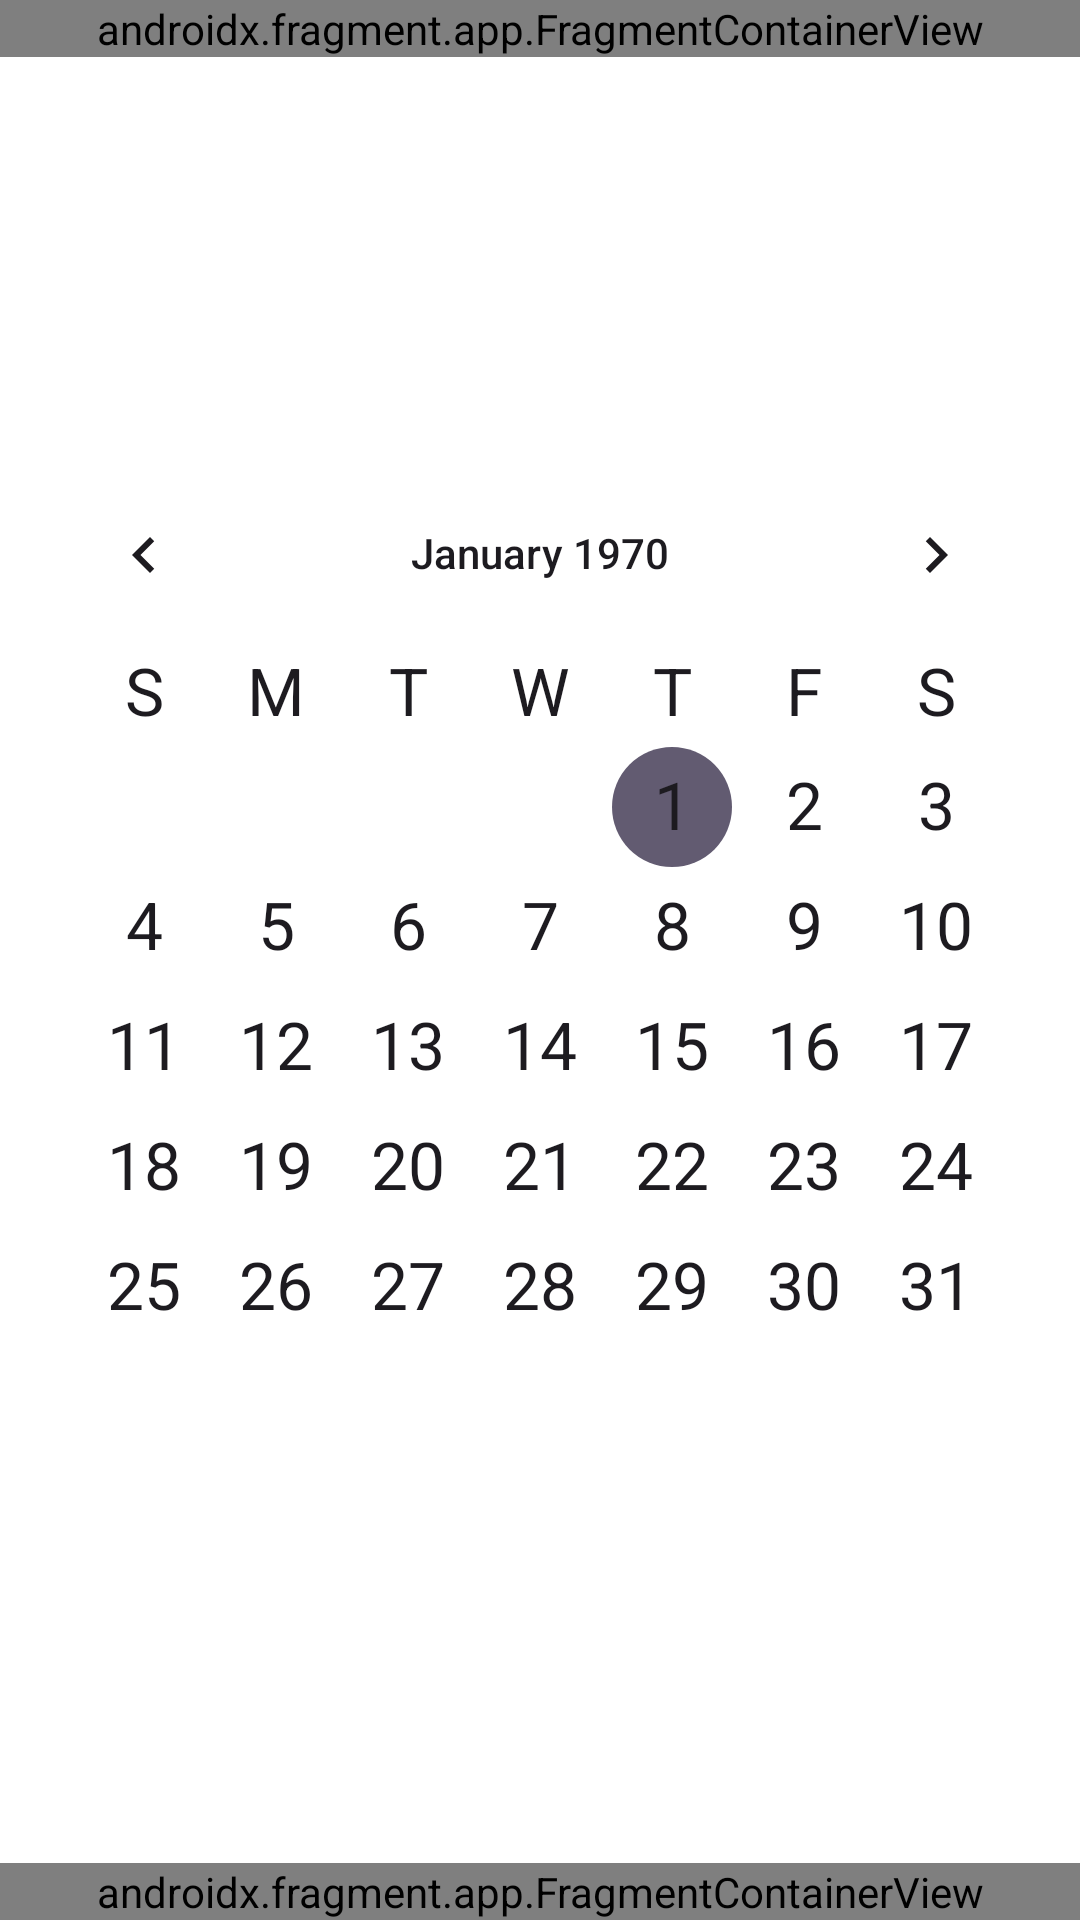

Layout XML and referenced resources for this Android screen:
<!-- AndroidManifest.xml: application theme Theme.NASATaskMaster -->
<!-- res/layout/activity_calender_screen.xml -->
<?xml version="1.0" encoding="utf-8"?>
<androidx.constraintlayout.widget.ConstraintLayout xmlns:android="http://schemas.android.com/apk/res/android"
    xmlns:app="http://schemas.android.com/apk/res-auto"
    xmlns:tools="http://schemas.android.com/tools"
    android:id="@+id/main"
    android:layout_width="match_parent"
    android:layout_height="match_parent"
    android:accessibilityLiveRegion="assertive"
    android:background="#EDEDED"
    android:backgroundTint="#FFFEFE"
    android:backgroundTintMode="add"
    android:focusable="auto"
    android:textAlignment="center"
    tools:context=".CalenderScreen">

    <androidx.fragment.app.FragmentContainerView
        android:id="@+id/navigationBar6"
        android:name="com.example.nasa_taskmaster.Navigation_Bar"
        android:layout_width="0dp"
        android:layout_height="wrap_content"
        android:visibility="visible"
        app:layout_constraintBottom_toBottomOf="parent"
        app:layout_constraintEnd_toEndOf="parent"
        app:layout_constraintStart_toStartOf="parent"
        tools:layout="@layout/fragment_navigation__bar" />

    <androidx.fragment.app.FragmentContainerView
        android:id="@+id/topNavBar8"
        android:name="com.example.nasa_taskmaster.TopNavBar"
        android:layout_width="0dp"
        android:layout_height="wrap_content"
        app:layout_constraintEnd_toEndOf="parent"
        app:layout_constraintStart_toStartOf="parent"
        app:layout_constraintTop_toTopOf="parent"
        tools:layout="@layout/fragment_top_nav_bar" />

    <CalendarView
        android:id="@+id/calendarView"
        style="@android:style/Widget.DeviceDefault.Light.CalendarView"
        android:layout_width="wrap_content"
        android:layout_height="wrap_content"
        android:layout_margin="64dp"
        android:layout_marginHorizontal="64dp"
        android:layout_marginVertical="128dp"
        android:layout_marginStart="32dp"
        android:layout_marginTop="64dp"
        android:layout_marginEnd="32dp"
        android:layout_marginBottom="128dp"
        android:background="#FFFFFF"
        android:contextClickable="true"
        android:dateTextAppearance="@style/TextAppearance.AppCompat.Large"
        android:focusable="auto"
        android:focusableInTouchMode="true"
        android:focusedMonthDateColor="#FFFFFF"
        android:forceHasOverlappingRendering="false"
        android:hapticFeedbackEnabled="true"
        android:layoutMode="clipBounds"
        android:padding="0dp"
        android:paddingHorizontal="64dp"
        android:paddingVertical="64dp"
        android:selectedWeekBackgroundColor="@color/black"
        android:showWeekNumber="false"
        android:weekDayTextAppearance="@style/TextAppearance.AppCompat.Large"
        android:weekNumberColor="#FFFFFF"
        android:weekSeparatorLineColor="#1B0A0A"
        app:layout_constraintBottom_toBottomOf="parent"
        app:layout_constraintEnd_toEndOf="parent"
        app:layout_constraintHorizontal_bias="0.5"
        app:layout_constraintStart_toStartOf="parent"
        app:layout_constraintTop_toTopOf="parent"
        app:layout_constraintVertical_bias="0.5"
        app:layout_marginBaseline="64dp"
        app:layout_wrapBehaviorInParent="included" />

    <ImageView
        android:id="@+id/imageView2"
        android:layout_width="0dp"
        android:layout_height="0dp"
        android:adjustViewBounds="false"
        android:cropToPadding="false"
        android:scaleType="fitXY"
        app:layout_constraintBottom_toBottomOf="@+id/calendarView"
        app:layout_constraintEnd_toEndOf="@+id/calendarView"
        app:layout_constraintHorizontal_bias="0.0"
        app:layout_constraintStart_toStartOf="@+id/calendarView"
        app:layout_constraintTop_toTopOf="@+id/calendarView"
        app:layout_constraintVertical_bias="0.0"
        app:srcCompat="@drawable/ic_launcher_background"
        tools:visibility="invisible" />

    <Button
        android:id="@+id/backBtnCalendar"
        style="@style/Widget.AppCompat.Button.Borderless.Colored"
        android:layout_width="wrap_content"
        android:layout_height="wrap_content"
        android:clickable="true"
        android:cursorVisible="true"
        app:iconTint="#FBFBFB"
        app:iconTintMode="src_over"
        app:layout_constraintBottom_toBottomOf="@+id/calendarView"
        app:layout_constraintEnd_toEndOf="@+id/calendarView"
        app:layout_constraintHorizontal_bias="0"
        app:layout_constraintStart_toStartOf="@+id/calendarView"
        app:layout_constraintTop_toTopOf="@+id/calendarView"
        app:layout_constraintVertical_bias="0.025"
        app:strokeColor="#141313" />

    <Button
        android:id="@+id/forwardBtnCalendar2"
        style="@style/Widget.AppCompat.Button.Borderless.Colored"
        android:layout_width="wrap_content"
        android:layout_height="wrap_content"
        android:backgroundTintMode="src_atop"
        android:clickable="true"
        android:contextClickable="true"
        android:cursorVisible="true"
        android:visibility="visible"
        app:iconTint="@color/white"
        app:iconTintMode="src_atop"
        app:layout_constraintBottom_toBottomOf="@+id/calendarView"
        app:layout_constraintEnd_toEndOf="@+id/calendarView"
        app:layout_constraintHorizontal_bias="1"
        app:layout_constraintStart_toStartOf="@+id/calendarView"
        app:layout_constraintTop_toTopOf="@+id/calendarView"
        app:layout_constraintVertical_bias="0.025"
        app:strokeColor="@color/white"
        tools:visibility="visible" />

</androidx.constraintlayout.widget.ConstraintLayout>
<!-- res/layout/fragment_navigation__bar.xml (included above) -->
<?xml version="1.0" encoding="utf-8"?>
<androidx.constraintlayout.widget.ConstraintLayout
    xmlns:android="http://schemas.android.com/apk/res/android"
    xmlns:app="http://schemas.android.com/apk/res-auto"
    android:layout_width="match_parent"
    android:layout_height="wrap_content"
    android:background="@color/white"
    android:elevation="8dp">

    
    <View
        android:id="@+id/navTopBorder"
        android:layout_width="0dp"
        android:layout_height="1dp"
        android:background="#E0E0E0"
        app:layout_constraintTop_toTopOf="parent"
        app:layout_constraintStart_toStartOf="parent"
        app:layout_constraintEnd_toEndOf="parent" />

    
    <LinearLayout
        android:id="@+id/settingsNavItem"
        android:layout_width="0dp"
        android:layout_height="64dp"
        android:orientation="vertical"
        android:gravity="center"
        android:paddingTop="8dp"
        android:paddingBottom="6dp"
        android:background="?attr/selectableItemBackgroundBorderless"
        app:layout_constraintTop_toBottomOf="@id/navTopBorder"
        app:layout_constraintBottom_toBottomOf="parent"
        app:layout_constraintStart_toStartOf="parent"
        app:layout_constraintEnd_toStartOf="@id/homeNavItem"
        app:layout_constraintHorizontal_weight="1">

        <ImageButton
            android:id="@+id/SettingsButton"
            android:layout_width="24dp"
            android:layout_height="24dp"
            android:background="@null"
            android:contentDescription="Settings"
            android:src="@drawable/settings"
            app:tint="#616161" />

        <TextView
            android:layout_width="wrap_content"
            android:layout_height="wrap_content"
            android:text="Settings"
            android:textSize="10sp"
            android:textColor="#616161"
            android:layout_marginTop="4dp" />
    </LinearLayout>

    
    <LinearLayout
        android:id="@+id/homeNavItem"
        android:layout_width="0dp"
        android:layout_height="64dp"
        android:orientation="vertical"
        android:gravity="center"
        android:paddingTop="8dp"
        android:paddingBottom="6dp"
        android:background="?attr/selectableItemBackgroundBorderless"
        app:layout_constraintTop_toBottomOf="@id/navTopBorder"
        app:layout_constraintBottom_toBottomOf="parent"
        app:layout_constraintStart_toEndOf="@id/settingsNavItem"
        app:layout_constraintEnd_toStartOf="@id/equipmentNavItem"
        app:layout_constraintHorizontal_weight="1">

        <ImageButton
            android:id="@+id/HomeButton"
            android:layout_width="24dp"
            android:layout_height="24dp"
            android:background="@null"
            android:contentDescription="Home"
            android:src="@drawable/home"
            app:tint="@color/JohnDeereGreen" />

        <TextView
            android:layout_width="wrap_content"
            android:layout_height="wrap_content"
            android:text="Home"
            android:textSize="10sp"
            android:textColor="@color/JohnDeereGreen"
            android:textStyle="bold"
            android:layout_marginTop="4dp" />
    </LinearLayout>

    
    <LinearLayout
        android:id="@+id/equipmentNavItem"
        android:layout_width="0dp"
        android:layout_height="64dp"
        android:orientation="vertical"
        android:gravity="center"
        android:paddingTop="8dp"
        android:paddingBottom="6dp"
        android:background="?attr/selectableItemBackgroundBorderless"
        app:layout_constraintTop_toBottomOf="@id/navTopBorder"
        app:layout_constraintBottom_toBottomOf="parent"
        app:layout_constraintStart_toEndOf="@id/homeNavItem"
        app:layout_constraintEnd_toStartOf="@id/mapNavItem"
        app:layout_constraintHorizontal_weight="1">

        <ImageButton
            android:id="@+id/EquipmentButton"
            android:layout_width="24dp"
            android:layout_height="24dp"
            android:background="@null"
            android:contentDescription="Equipment"
            android:src="@android:drawable/ic_menu_manage"
            app:tint="#616161" />

        <TextView
            android:layout_width="wrap_content"
            android:layout_height="wrap_content"
            android:text="Equipment"
            android:textSize="10sp"
            android:textColor="#616161"
            android:layout_marginTop="4dp" />
    </LinearLayout>

    
    <LinearLayout
        android:id="@+id/mapNavItem"
        android:layout_width="0dp"
        android:layout_height="64dp"
        android:orientation="vertical"
        android:gravity="center"
        android:paddingTop="8dp"
        android:paddingBottom="6dp"
        android:background="?attr/selectableItemBackgroundBorderless"
        app:layout_constraintTop_toBottomOf="@id/navTopBorder"
        app:layout_constraintBottom_toBottomOf="parent"
        app:layout_constraintStart_toEndOf="@id/equipmentNavItem"
        app:layout_constraintEnd_toEndOf="parent"
        app:layout_constraintHorizontal_weight="1">

        <ImageButton
            android:id="@+id/MapButton"
            android:layout_width="24dp"
            android:layout_height="24dp"
            android:background="@null"
            android:contentDescription="Map"
            android:src="@android:drawable/ic_dialog_map"
            app:tint="#616161" />

        <TextView
            android:layout_width="wrap_content"
            android:layout_height="wrap_content"
            android:text="Map"
            android:textSize="10sp"
            android:textColor="#616161"
            android:layout_marginTop="4dp" />
    </LinearLayout>

</androidx.constraintlayout.widget.ConstraintLayout>
<!-- res/layout/fragment_top_nav_bar.xml (included above) -->
<?xml version="1.0" encoding="utf-8"?>
<androidx.constraintlayout.widget.ConstraintLayout xmlns:android="http://schemas.android.com/apk/res/android"
    xmlns:app="http://schemas.android.com/apk/res-auto"
    xmlns:tools="http://schemas.android.com/tools"
    android:id="@+id/topNavBarFrame"
    android:layout_width="match_parent"
    android:layout_height="wrap_content"
    android:background="#40B0B0B0"
    tools:context=".TopNavBar">

    
    <ImageButton
        android:id="@+id/BackButton"
        android:layout_width="0dp"
        android:layout_height="54dp"
        android:contentDescription="Settings Button"
        app:tint="#000000"
        android:src="@android:drawable/ic_menu_close_clear_cancel"
        app:layout_constraintBottom_toBottomOf="parent"
        app:layout_constraintHorizontal_weight="1"
        app:layout_constraintStart_toStartOf="parent"/>

    <ImageButton
        android:id="@+id/CommunicationButton"
        android:layout_width="0dp"
        android:layout_height="54dp"
        android:contentDescription="Comms Button"
        android:src="@android:drawable/ic_menu_send"
        app:layout_constraintEnd_toEndOf="parent"
        app:layout_constraintHorizontal_weight="1"
        app:layout_constraintTop_toTopOf="parent"
        app:tint="#000000"/>



</androidx.constraintlayout.widget.ConstraintLayout>
<!-- resources referenced by this layout -->
<resources>
  <color name="JohnDeereGreen"> #367C2B </color>
  <color name="black">#FFFFFF </color>
  <color name="white">#000000 </color>
  <style name="Theme.NASATaskMaster" parent="Base.Theme.NASATaskMaster" />
  <style name="Base.Theme.NASATaskMaster" parent="Theme.Material3.DayNight.NoActionBar">
          
          
      </style>
</resources>
